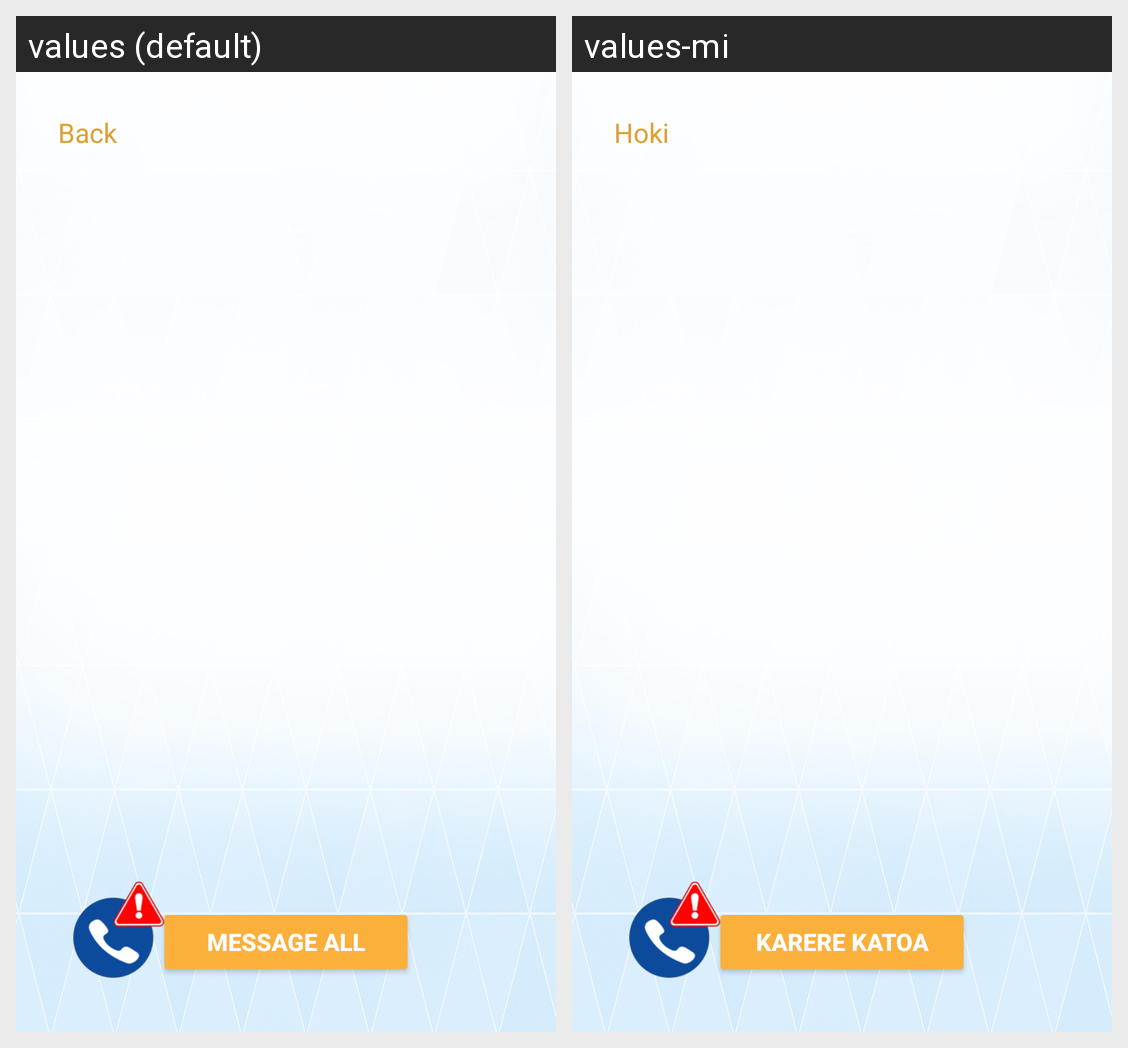

This grid shows one Android layout under two languages. Give, for every string resource on the screen, its name, the default text and each shown locale's text.
Android screen res/layout/fragment_messages.xml rendered under 2 locales, left to right: values (default), values-mi. Device: Nexus 5 (rendered at 1080×1920; each locale shown at half size, 540×960, under a caption strip naming it); theme Theme.QuickResponseApp.
Strings drawn on this screen, with the default value and each locale's value (text and hints the layout hard-codes, and strings that could not be matched under every locale, appear in the picture but are not listed):

back
  values: Back
  values-mi: Hoki

message_all
  values: MESSAGE ALL
  values-mi: KARERE KATOA
